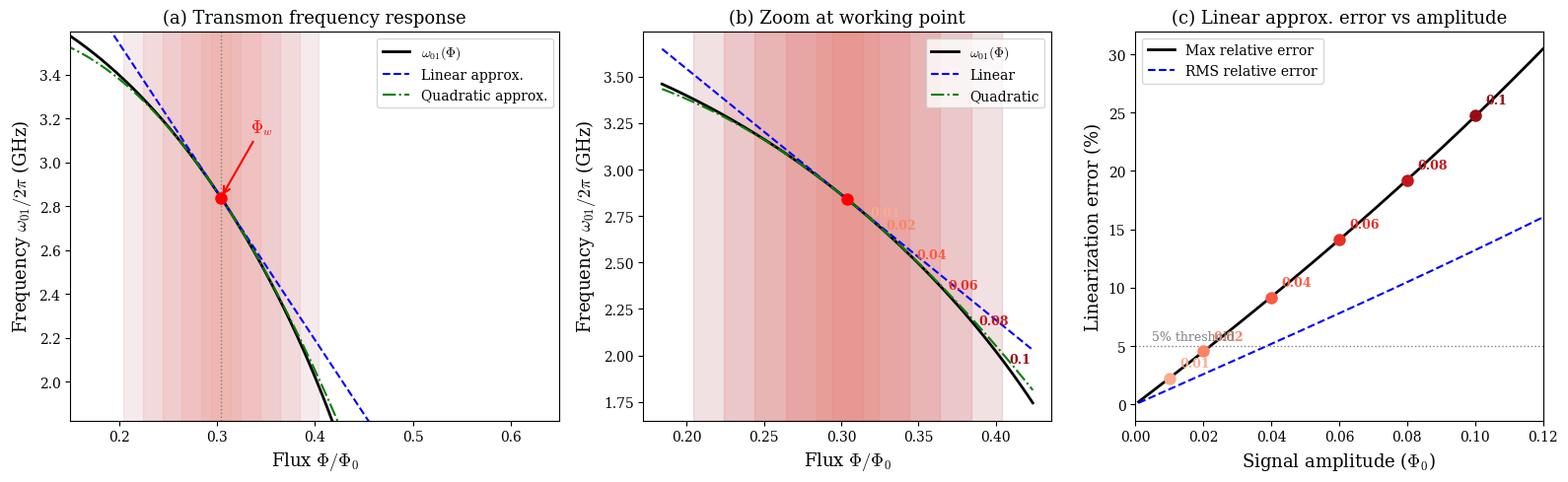

Here is the Python script that generated this plot: (Note: this script raises an exception after producing the figure.)
"""
绘制 Transmon qubit 频率-磁通响应函数，展示不同信号幅度下的非线性效应。
用于解释 Wiener 反卷积在大幅度信号下失效的物理原因。
"""

import numpy as np
import matplotlib.pyplot as plt
import matplotlib
matplotlib.rcParams['font.family'] = 'serif'
matplotlib.rcParams['mathtext.fontset'] = 'cm'

# ── Transmon 参数（与仿真一致） ──
EC = 0.2 * 2 * np.pi   # GHz
EJ0 = 10.0 * 2 * np.pi  # GHz

# 频率-磁通关系
def omega_01(Phi):
    EJ = EJ0 * np.abs(np.cos(np.pi * Phi))
    return np.sqrt(8 * EJ * EC) - EC

# 工作点
Phi_w = np.arctan(np.sqrt(2)) / np.pi  # ≈ 0.3927 Phi_0

# ── 图1：全局响应曲线 + 工作点标注 ──
Phi_full = np.linspace(0, 0.5, 1000)
omega_full = omega_01(Phi_full)

# 在工作点处做泰勒展开
omega_w = omega_01(Phi_w)
dPhi = 1e-6
kappa1 = (omega_01(Phi_w + dPhi) - omega_01(Phi_w - dPhi)) / (2 * dPhi)  # 一阶导
kappa2 = (omega_01(Phi_w + dPhi) - 2 * omega_w + omega_01(Phi_w - dPhi)) / (dPhi**2)  # 二阶导

# 线性近似和二阶近似
delta_Phi = Phi_full - Phi_w
omega_linear = omega_w + kappa1 * delta_Phi
omega_quadratic = omega_w + kappa1 * delta_Phi + 0.5 * kappa2 * delta_Phi**2

# 仿真中测试的幅度列表
amplitudes = [0.01, 0.02, 0.04, 0.06, 0.08, 0.10]
colors_amp = plt.cm.Reds(np.linspace(0.3, 0.9, len(amplitudes)))

fig, axes = plt.subplots(1, 3, figsize=(16, 5), gridspec_kw={'width_ratios': [1.2, 1, 1]})

# ── Panel (a): omega(Phi) 全局 + 线性近似 ──
ax = axes[0]
ax.plot(Phi_full, omega_full / (2 * np.pi), 'k-', lw=2, label=r'$\omega_{01}(\Phi)$')
ax.plot(Phi_full, omega_linear / (2 * np.pi), 'b--', lw=1.5, label='Linear approx.')
ax.plot(Phi_full, omega_quadratic / (2 * np.pi), 'g-.', lw=1.5, label='Quadratic approx.')

# 标注工作点
ax.axvline(Phi_w, color='gray', ls=':', lw=1)
ax.plot(Phi_w, omega_w / (2 * np.pi), 'ro', ms=8, zorder=5)
ax.annotate(r'$\Phi_w$', xy=(Phi_w, omega_w / (2 * np.pi)),
            xytext=(Phi_w + 0.03, omega_w / (2 * np.pi) + 0.3),
            fontsize=12, color='r',
            arrowprops=dict(arrowstyle='->', color='r', lw=1.5))

# 用色带标注各幅度范围
for i, A in enumerate(amplitudes):
    ax.axvspan(Phi_w - A, Phi_w + A, alpha=0.08, color=colors_amp[i])

ax.set_xlabel(r'Flux $\Phi / \Phi_0$', fontsize=13)
ax.set_ylabel(r'Frequency $\omega_{01}/2\pi$ (GHz)', fontsize=13)
ax.set_title('(a) Transmon frequency response', fontsize=13)
ax.legend(fontsize=10, loc='upper right')
ax.set_xlim(0.15, 0.65)
ax.set_ylim(omega_01(0.6) / (2 * np.pi) - 0.2, omega_01(0.2) / (2 * np.pi) + 0.2)

# ── Panel (b): 工作点附近放大，标注各幅度区间 ──
ax = axes[1]
Phi_zoom = np.linspace(Phi_w - 0.12, Phi_w + 0.12, 500)
omega_zoom = omega_01(Phi_zoom)
delta_zoom = Phi_zoom - Phi_w
omega_lin_zoom = omega_w + kappa1 * delta_zoom
omega_quad_zoom = omega_w + kappa1 * delta_zoom + 0.5 * kappa2 * delta_zoom**2

ax.plot(Phi_zoom, omega_zoom / (2 * np.pi), 'k-', lw=2, label=r'$\omega_{01}(\Phi)$')
ax.plot(Phi_zoom, omega_lin_zoom / (2 * np.pi), 'b--', lw=1.5, label='Linear')
ax.plot(Phi_zoom, omega_quad_zoom / (2 * np.pi), 'g-.', lw=1.5, label='Quadratic')

# 标注每个幅度
for i, A in enumerate(amplitudes):
    ax.axvspan(Phi_w - A, Phi_w + A, alpha=0.12, color=colors_amp[i])
    # 标注幅度值
    y_pos = omega_01(Phi_w + A) / (2 * np.pi)
    ax.annotate(f'{A}', xy=(Phi_w + A, y_pos),
                xytext=(Phi_w + A + 0.005, y_pos),
                fontsize=9, color=colors_amp[i], fontweight='bold',
                va='center')

ax.plot(Phi_w, omega_w / (2 * np.pi), 'ro', ms=8, zorder=5)
ax.set_xlabel(r'Flux $\Phi / \Phi_0$', fontsize=13)
ax.set_ylabel(r'Frequency $\omega_{01}/2\pi$ (GHz)', fontsize=13)
ax.set_title('(b) Zoom at working point', fontsize=13)
ax.legend(fontsize=10)

# ── Panel (c): 相对误差 δω_linear / δω_exact - 1 vs 幅度 ──
ax = axes[2]
A_scan = np.linspace(0.001, 0.12, 200)
# 对每个幅度，计算在整个 [-A, +A] 区间内线性近似的最大相对误差
max_rel_error = np.zeros_like(A_scan)
rms_rel_error = np.zeros_like(A_scan)
for i, A in enumerate(A_scan):
    Phi_test = np.linspace(Phi_w - A, Phi_w + A, 200)
    delta_omega_exact = omega_01(Phi_test) - omega_w
    delta_omega_linear = kappa1 * (Phi_test - Phi_w)
    # 避免除零
    mask = np.abs(delta_omega_exact) > 1e-10
    if mask.any():
        rel_err = np.abs((delta_omega_linear[mask] - delta_omega_exact[mask]) / delta_omega_exact[mask])
        max_rel_error[i] = np.max(rel_err)
        rms_rel_error[i] = np.sqrt(np.mean(rel_err**2))

ax.plot(A_scan, max_rel_error * 100, 'k-', lw=2, label='Max relative error')
ax.plot(A_scan, rms_rel_error * 100, 'b--', lw=1.5, label='RMS relative error')

# 标注仿真中的幅度点
rmse_wiener = [0.000154, 0.000172, 0.000439, 0.000881, 0.001479, 0.003017, 0.004856]
rmse_lm =     [0.000097, 0.000137, 0.000193, 0.000289, 0.000386, 0.000510, 0.001104]
amp_data =    [0.01,     0.02,     0.04,     0.05,     0.06,     0.08,     0.10]

for i, A in enumerate(amplitudes):
    idx = np.argmin(np.abs(A_scan - A))
    ax.plot(A, max_rel_error[idx] * 100, 'o', color=colors_amp[i], ms=8, zorder=5)
    ax.annotate(f'{A}', xy=(A, max_rel_error[idx] * 100),
                xytext=(A + 0.003, max_rel_error[idx] * 100 + 1),
                fontsize=9, color=colors_amp[i], fontweight='bold')

# 标注 ~5% 误差线作为参考
ax.axhline(5, color='gray', ls=':', lw=1)
ax.text(0.005, 5.5, '5% threshold', fontsize=9, color='gray')

ax.set_xlabel(r'Signal amplitude ($\Phi_0$)', fontsize=13)
ax.set_ylabel('Linearization error (%)', fontsize=13)
ax.set_title('(c) Linear approx. error vs amplitude', fontsize=13)
ax.legend(fontsize=10)
ax.set_xlim(0, 0.12)

plt.tight_layout()
plt.savefig('result/signal_amp/transmon_nonlinearity.png', dpi=200, bbox_inches='tight')
plt.savefig('result/signal_amp/transmon_nonlinearity.pdf', bbox_inches='tight')
print("Saved to result/signal_amp/transmon_nonlinearity.png")
plt.show()
